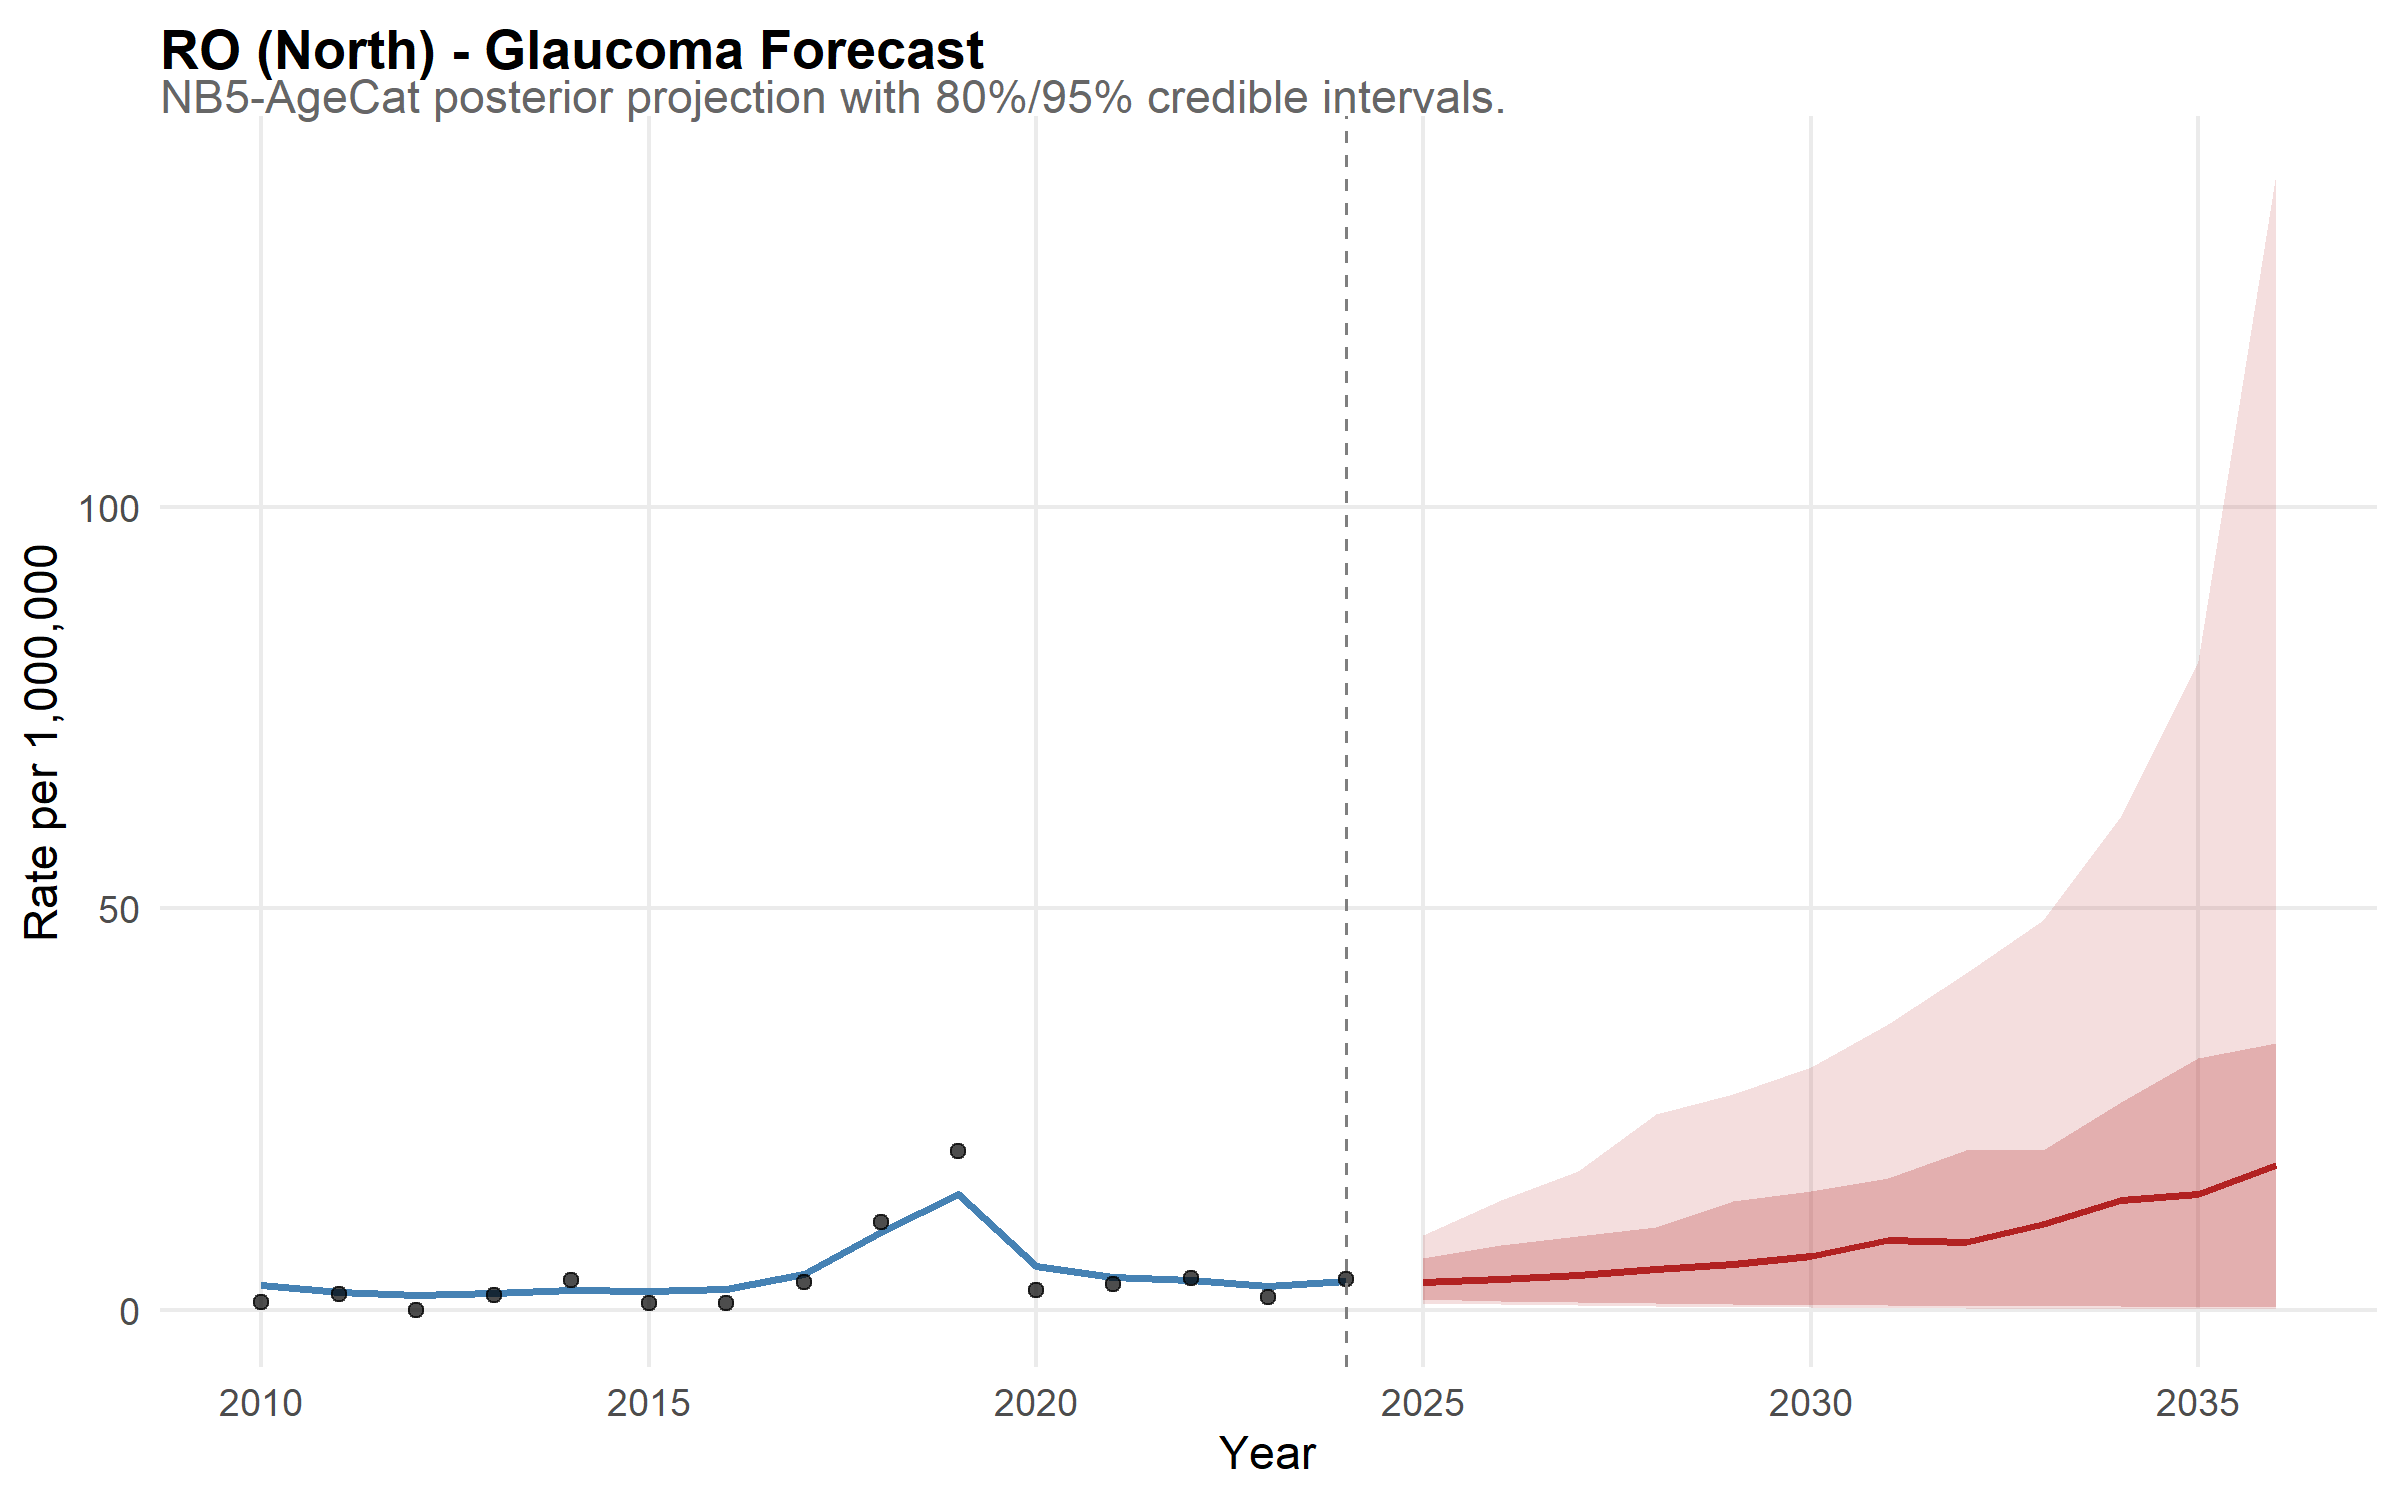

Source data for this figure (header and first rows):
state, year, disease, mean_rate, lower_95, upper_95, lower_80, upper_80, is_forecast, region, disease_label, state_f, layer, obs_rate
RO, 2010, glaucoma, 3.059, 1.093, 6.458, 1.538, 4.984, FALSE, North, Glaucoma, RO, model, NA
RO, 2011, glaucoma, 2.26, 0.8984, 4.502, 1.216, 3.403, FALSE, North, Glaucoma, RO, model, NA
RO, 2012, glaucoma, 1.819, 0.7143, 3.378, 0.9808, 2.787, FALSE, North, Glaucoma, RO, model, NA
RO, 2013, glaucoma, 2.12, 0.8813, 4.055, 1.166, 3.287, FALSE, North, Glaucoma, RO, model, NA
RO, 2014, glaucoma, 2.49, 1.079, 4.701, 1.42, 3.66, FALSE, North, Glaucoma, RO, model, NA
RO, 2015, glaucoma, 2.288, 0.9198, 4.323, 1.21, 3.546, FALSE, North, Glaucoma, RO, model, NA
RO, 2016, glaucoma, 2.599, 1.136, 4.881, 1.505, 3.923, FALSE, North, Glaucoma, RO, model, NA
RO, 2017, glaucoma, 4.517, 2.289, 7.732, 2.881, 6.387, FALSE, North, Glaucoma, RO, model, NA
RO, 2018, glaucoma, 9.699, 5.681, 15.19, 6.785, 12.79, FALSE, North, Glaucoma, RO, model, NA
RO, 2019, glaucoma, 14.38, 9.632, 20.79, 10.68, 18.51, FALSE, North, Glaucoma, RO, model, NA
RO, 2020, glaucoma, 5.424, 3.029, 9.292, 3.604, 7.29, FALSE, North, Glaucoma, RO, model, NA
RO, 2021, glaucoma, 4.046, 2.038, 7.529, 2.62, 5.768, FALSE, North, Glaucoma, RO, model, NA
RO, 2022, glaucoma, 3.703, 1.831, 6.774, 2.285, 5.294, FALSE, North, Glaucoma, RO, model, NA
RO, 2023, glaucoma, 2.982, 1.429, 5.224, 1.818, 4.299, FALSE, North, Glaucoma, RO, model, NA
RO, 2024, glaucoma, 3.551, 1.4, 6.828, 1.905, 5.345, FALSE, North, Glaucoma, RO, model, NA
RO, 2025, glaucoma, 3.427, 0.8151, 9.335, 1.346, 6.447, TRUE, North, Glaucoma, RO, model, NA
RO, 2026, glaucoma, 3.858, 0.6743, 13.65, 1.109, 8.113, TRUE, North, Glaucoma, RO, model, NA
RO, 2027, glaucoma, 4.371, 0.5547, 17.23, 0.9372, 9.206, TRUE, North, Glaucoma, RO, model, NA
RO, 2028, glaucoma, 5.091, 0.4643, 24.43, 0.8674, 10.29, TRUE, North, Glaucoma, RO, model, NA
RO, 2029, glaucoma, 5.73, 0.3956, 26.82, 0.7376, 13.5, TRUE, North, Glaucoma, RO, model, NA
RO, 2030, glaucoma, 6.66, 0.3132, 30.19, 0.6524, 14.74, TRUE, North, Glaucoma, RO, model, NA
RO, 2031, glaucoma, 8.639, 0.2276, 35.6, 0.6346, 16.37, TRUE, North, Glaucoma, RO, model, NA
RO, 2032, glaucoma, 8.481, 0.2124, 41.98, 0.5415, 19.88, TRUE, North, Glaucoma, RO, model, NA
RO, 2033, glaucoma, 10.73, 0.1656, 48.58, 0.5003, 19.9, TRUE, North, Glaucoma, RO, model, NA
RO, 2034, glaucoma, 13.68, 0.1435, 61.44, 0.4369, 25.9, TRUE, North, Glaucoma, RO, model, NA
RO, 2035, glaucoma, 14.38, 0.108, 80.77, 0.3731, 31.36, TRUE, North, Glaucoma, RO, model, NA
RO, 2036, glaucoma, 18.03, 0.09244, 141.5, 0.3952, 33.26, TRUE, North, Glaucoma, RO, model, NA
RO, 2010, NA, NA, NA, NA, NA, NA, NA, NA, NA, NA, observed, 1.005
RO, 2011, NA, NA, NA, NA, NA, NA, NA, NA, NA, NA, observed, 1.961
RO, 2012, NA, NA, NA, NA, NA, NA, NA, NA, NA, NA, observed, 0
RO, 2013, NA, NA, NA, NA, NA, NA, NA, NA, NA, NA, observed, 1.871
RO, 2014, NA, NA, NA, NA, NA, NA, NA, NA, NA, NA, observed, 3.659
RO, 2015, NA, NA, NA, NA, NA, NA, NA, NA, NA, NA, observed, 0.895
RO, 2016, NA, NA, NA, NA, NA, NA, NA, NA, NA, NA, observed, 0.8762
RO, 2017, NA, NA, NA, NA, NA, NA, NA, NA, NA, NA, observed, 3.434
RO, 2018, NA, NA, NA, NA, NA, NA, NA, NA, NA, NA, observed, 10.94
RO, 2019, NA, NA, NA, NA, NA, NA, NA, NA, NA, NA, observed, 19.82
RO, 2020, NA, NA, NA, NA, NA, NA, NA, NA, NA, NA, observed, 2.432
RO, 2021, NA, NA, NA, NA, NA, NA, NA, NA, NA, NA, observed, 3.184
RO, 2022, NA, NA, NA, NA, NA, NA, NA, NA, NA, NA, observed, 3.913
RO, 2023, NA, NA, NA, NA, NA, NA, NA, NA, NA, NA, observed, 1.542
RO, 2024, NA, NA, NA, NA, NA, NA, NA, NA, NA, NA, observed, 3.799
